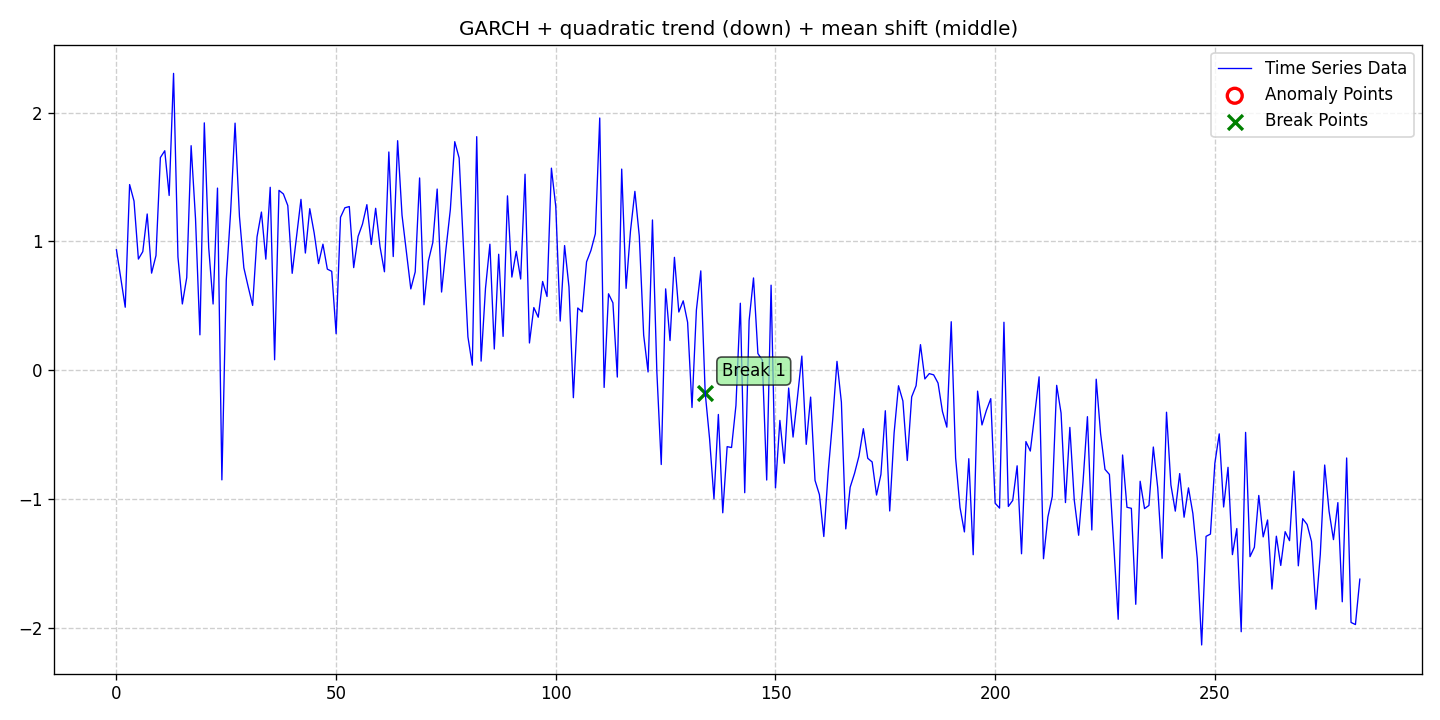

The data file committed next to this chart (first rows):
date, data, stationary, det_lin_up, det_lin_down, det_quad, det_cubic, det_exp, det_damped, stoc_trend, volatility, single_seas, multiple_seas, point_anom_single, point_anom_multi, collect_anom, context_anom, mean_shift, var_shift, trend_shift, point_anom_count, point_anom_location, point_anom_point, collect_anom_count
2020-01-01, 0.9353, 0, 0, 0, 1, 0, 0, 0, 0, 1, 0, 0, 0, 0, 0, 0, 1, 0, 0, 0, none, , 0
2020-01-02, 0.7097, 0, 0, 0, 1, 0, 0, 0, 0, 1, 0, 0, 0, 0, 0, 0, 1, 0, 0, 0, none, , 0
2020-01-03, 0.4898, 0, 0, 0, 1, 0, 0, 0, 0, 1, 0, 0, 0, 0, 0, 0, 1, 0, 0, 0, none, , 0
2020-01-04, 1.441, 0, 0, 0, 1, 0, 0, 0, 0, 1, 0, 0, 0, 0, 0, 0, 1, 0, 0, 0, none, , 0
2020-01-05, 1.313, 0, 0, 0, 1, 0, 0, 0, 0, 1, 0, 0, 0, 0, 0, 0, 1, 0, 0, 0, none, , 0
2020-01-06, 0.8634, 0, 0, 0, 1, 0, 0, 0, 0, 1, 0, 0, 0, 0, 0, 0, 1, 0, 0, 0, none, , 0
2020-01-07, 0.9213, 0, 0, 0, 1, 0, 0, 0, 0, 1, 0, 0, 0, 0, 0, 0, 1, 0, 0, 0, none, , 0
2020-01-08, 1.213, 0, 0, 0, 1, 0, 0, 0, 0, 1, 0, 0, 0, 0, 0, 0, 1, 0, 0, 0, none, , 0
2020-01-09, 0.7543, 0, 0, 0, 1, 0, 0, 0, 0, 1, 0, 0, 0, 0, 0, 0, 1, 0, 0, 0, none, , 0
2020-01-10, 0.8906, 0, 0, 0, 1, 0, 0, 0, 0, 1, 0, 0, 0, 0, 0, 0, 1, 0, 0, 0, none, , 0
2020-01-11, 1.651, 0, 0, 0, 1, 0, 0, 0, 0, 1, 0, 0, 0, 0, 0, 0, 1, 0, 0, 0, none, , 0
2020-01-12, 1.704, 0, 0, 0, 1, 0, 0, 0, 0, 1, 0, 0, 0, 0, 0, 0, 1, 0, 0, 0, none, , 0
2020-01-13, 1.357, 0, 0, 0, 1, 0, 0, 0, 0, 1, 0, 0, 0, 0, 0, 0, 1, 0, 0, 0, none, , 0
2020-01-14, 2.304, 0, 0, 0, 1, 0, 0, 0, 0, 1, 0, 0, 0, 0, 0, 0, 1, 0, 0, 0, none, , 0
2020-01-15, 0.8799, 0, 0, 0, 1, 0, 0, 0, 0, 1, 0, 0, 0, 0, 0, 0, 1, 0, 0, 0, none, , 0
2020-01-16, 0.5152, 0, 0, 0, 1, 0, 0, 0, 0, 1, 0, 0, 0, 0, 0, 0, 1, 0, 0, 0, none, , 0
2020-01-17, 0.7198, 0, 0, 0, 1, 0, 0, 0, 0, 1, 0, 0, 0, 0, 0, 0, 1, 0, 0, 0, none, , 0
2020-01-18, 1.743, 0, 0, 0, 1, 0, 0, 0, 0, 1, 0, 0, 0, 0, 0, 0, 1, 0, 0, 0, none, , 0
2020-01-19, 1.176, 0, 0, 0, 1, 0, 0, 0, 0, 1, 0, 0, 0, 0, 0, 0, 1, 0, 0, 0, none, , 0
2020-01-20, 0.2755, 0, 0, 0, 1, 0, 0, 0, 0, 1, 0, 0, 0, 0, 0, 0, 1, 0, 0, 0, none, , 0
2020-01-21, 1.92, 0, 0, 0, 1, 0, 0, 0, 0, 1, 0, 0, 0, 0, 0, 0, 1, 0, 0, 0, none, , 0
2020-01-22, 0.9522, 0, 0, 0, 1, 0, 0, 0, 0, 1, 0, 0, 0, 0, 0, 0, 1, 0, 0, 0, none, , 0
2020-01-23, 0.5149, 0, 0, 0, 1, 0, 0, 0, 0, 1, 0, 0, 0, 0, 0, 0, 1, 0, 0, 0, none, , 0
2020-01-24, 1.414, 0, 0, 0, 1, 0, 0, 0, 0, 1, 0, 0, 0, 0, 0, 0, 1, 0, 0, 0, none, , 0
2020-01-25, -0.8496, 0, 0, 0, 1, 0, 0, 0, 0, 1, 0, 0, 0, 0, 0, 0, 1, 0, 0, 0, none, , 0
2020-01-26, 0.7015, 0, 0, 0, 1, 0, 0, 0, 0, 1, 0, 0, 0, 0, 0, 0, 1, 0, 0, 0, none, , 0
2020-01-27, 1.235, 0, 0, 0, 1, 0, 0, 0, 0, 1, 0, 0, 0, 0, 0, 0, 1, 0, 0, 0, none, , 0
2020-01-28, 1.918, 0, 0, 0, 1, 0, 0, 0, 0, 1, 0, 0, 0, 0, 0, 0, 1, 0, 0, 0, none, , 0
2020-01-29, 1.194, 0, 0, 0, 1, 0, 0, 0, 0, 1, 0, 0, 0, 0, 0, 0, 1, 0, 0, 0, none, , 0
2020-01-30, 0.7958, 0, 0, 0, 1, 0, 0, 0, 0, 1, 0, 0, 0, 0, 0, 0, 1, 0, 0, 0, none, , 0
2020-01-31, 0.6466, 0, 0, 0, 1, 0, 0, 0, 0, 1, 0, 0, 0, 0, 0, 0, 1, 0, 0, 0, none, , 0
2020-02-01, 0.504, 0, 0, 0, 1, 0, 0, 0, 0, 1, 0, 0, 0, 0, 0, 0, 1, 0, 0, 0, none, , 0
2020-02-02, 1.036, 0, 0, 0, 1, 0, 0, 0, 0, 1, 0, 0, 0, 0, 0, 0, 1, 0, 0, 0, none, , 0
2020-02-03, 1.228, 0, 0, 0, 1, 0, 0, 0, 0, 1, 0, 0, 0, 0, 0, 0, 1, 0, 0, 0, none, , 0
2020-02-04, 0.8628, 0, 0, 0, 1, 0, 0, 0, 0, 1, 0, 0, 0, 0, 0, 0, 1, 0, 0, 0, none, , 0
2020-02-05, 1.42, 0, 0, 0, 1, 0, 0, 0, 0, 1, 0, 0, 0, 0, 0, 0, 1, 0, 0, 0, none, , 0
2020-02-06, 0.08205, 0, 0, 0, 1, 0, 0, 0, 0, 1, 0, 0, 0, 0, 0, 0, 1, 0, 0, 0, none, , 0
2020-02-07, 1.397, 0, 0, 0, 1, 0, 0, 0, 0, 1, 0, 0, 0, 0, 0, 0, 1, 0, 0, 0, none, , 0
2020-02-08, 1.368, 0, 0, 0, 1, 0, 0, 0, 0, 1, 0, 0, 0, 0, 0, 0, 1, 0, 0, 0, none, , 0
2020-02-09, 1.279, 0, 0, 0, 1, 0, 0, 0, 0, 1, 0, 0, 0, 0, 0, 0, 1, 0, 0, 0, none, , 0
2020-02-10, 0.7528, 0, 0, 0, 1, 0, 0, 0, 0, 1, 0, 0, 0, 0, 0, 0, 1, 0, 0, 0, none, , 0
2020-02-11, 1.038, 0, 0, 0, 1, 0, 0, 0, 0, 1, 0, 0, 0, 0, 0, 0, 1, 0, 0, 0, none, , 0
2020-02-12, 1.327, 0, 0, 0, 1, 0, 0, 0, 0, 1, 0, 0, 0, 0, 0, 0, 1, 0, 0, 0, none, , 0
2020-02-13, 0.9102, 0, 0, 0, 1, 0, 0, 0, 0, 1, 0, 0, 0, 0, 0, 0, 1, 0, 0, 0, none, , 0
2020-02-14, 1.254, 0, 0, 0, 1, 0, 0, 0, 0, 1, 0, 0, 0, 0, 0, 0, 1, 0, 0, 0, none, , 0
2020-02-15, 1.067, 0, 0, 0, 1, 0, 0, 0, 0, 1, 0, 0, 0, 0, 0, 0, 1, 0, 0, 0, none, , 0
2020-02-16, 0.8282, 0, 0, 0, 1, 0, 0, 0, 0, 1, 0, 0, 0, 0, 0, 0, 1, 0, 0, 0, none, , 0
2020-02-17, 0.9788, 0, 0, 0, 1, 0, 0, 0, 0, 1, 0, 0, 0, 0, 0, 0, 1, 0, 0, 0, none, , 0
2020-02-18, 0.7854, 0, 0, 0, 1, 0, 0, 0, 0, 1, 0, 0, 0, 0, 0, 0, 1, 0, 0, 0, none, , 0
2020-02-19, 0.7684, 0, 0, 0, 1, 0, 0, 0, 0, 1, 0, 0, 0, 0, 0, 0, 1, 0, 0, 0, none, , 0
2020-02-20, 0.2845, 0, 0, 0, 1, 0, 0, 0, 0, 1, 0, 0, 0, 0, 0, 0, 1, 0, 0, 0, none, , 0
2020-02-21, 1.188, 0, 0, 0, 1, 0, 0, 0, 0, 1, 0, 0, 0, 0, 0, 0, 1, 0, 0, 0, none, , 0
2020-02-22, 1.261, 0, 0, 0, 1, 0, 0, 0, 0, 1, 0, 0, 0, 0, 0, 0, 1, 0, 0, 0, none, , 0
2020-02-23, 1.271, 0, 0, 0, 1, 0, 0, 0, 0, 1, 0, 0, 0, 0, 0, 0, 1, 0, 0, 0, none, , 0
2020-02-24, 0.7972, 0, 0, 0, 1, 0, 0, 0, 0, 1, 0, 0, 0, 0, 0, 0, 1, 0, 0, 0, none, , 0
2020-02-25, 1.039, 0, 0, 0, 1, 0, 0, 0, 0, 1, 0, 0, 0, 0, 0, 0, 1, 0, 0, 0, none, , 0
2020-02-26, 1.135, 0, 0, 0, 1, 0, 0, 0, 0, 1, 0, 0, 0, 0, 0, 0, 1, 0, 0, 0, none, , 0
2020-02-27, 1.286, 0, 0, 0, 1, 0, 0, 0, 0, 1, 0, 0, 0, 0, 0, 0, 1, 0, 0, 0, none, , 0
2020-02-28, 0.9767, 0, 0, 0, 1, 0, 0, 0, 0, 1, 0, 0, 0, 0, 0, 0, 1, 0, 0, 0, none, , 0
2020-02-29, 1.257, 0, 0, 0, 1, 0, 0, 0, 0, 1, 0, 0, 0, 0, 0, 0, 1, 0, 0, 0, none, , 0
... 224 more rows
